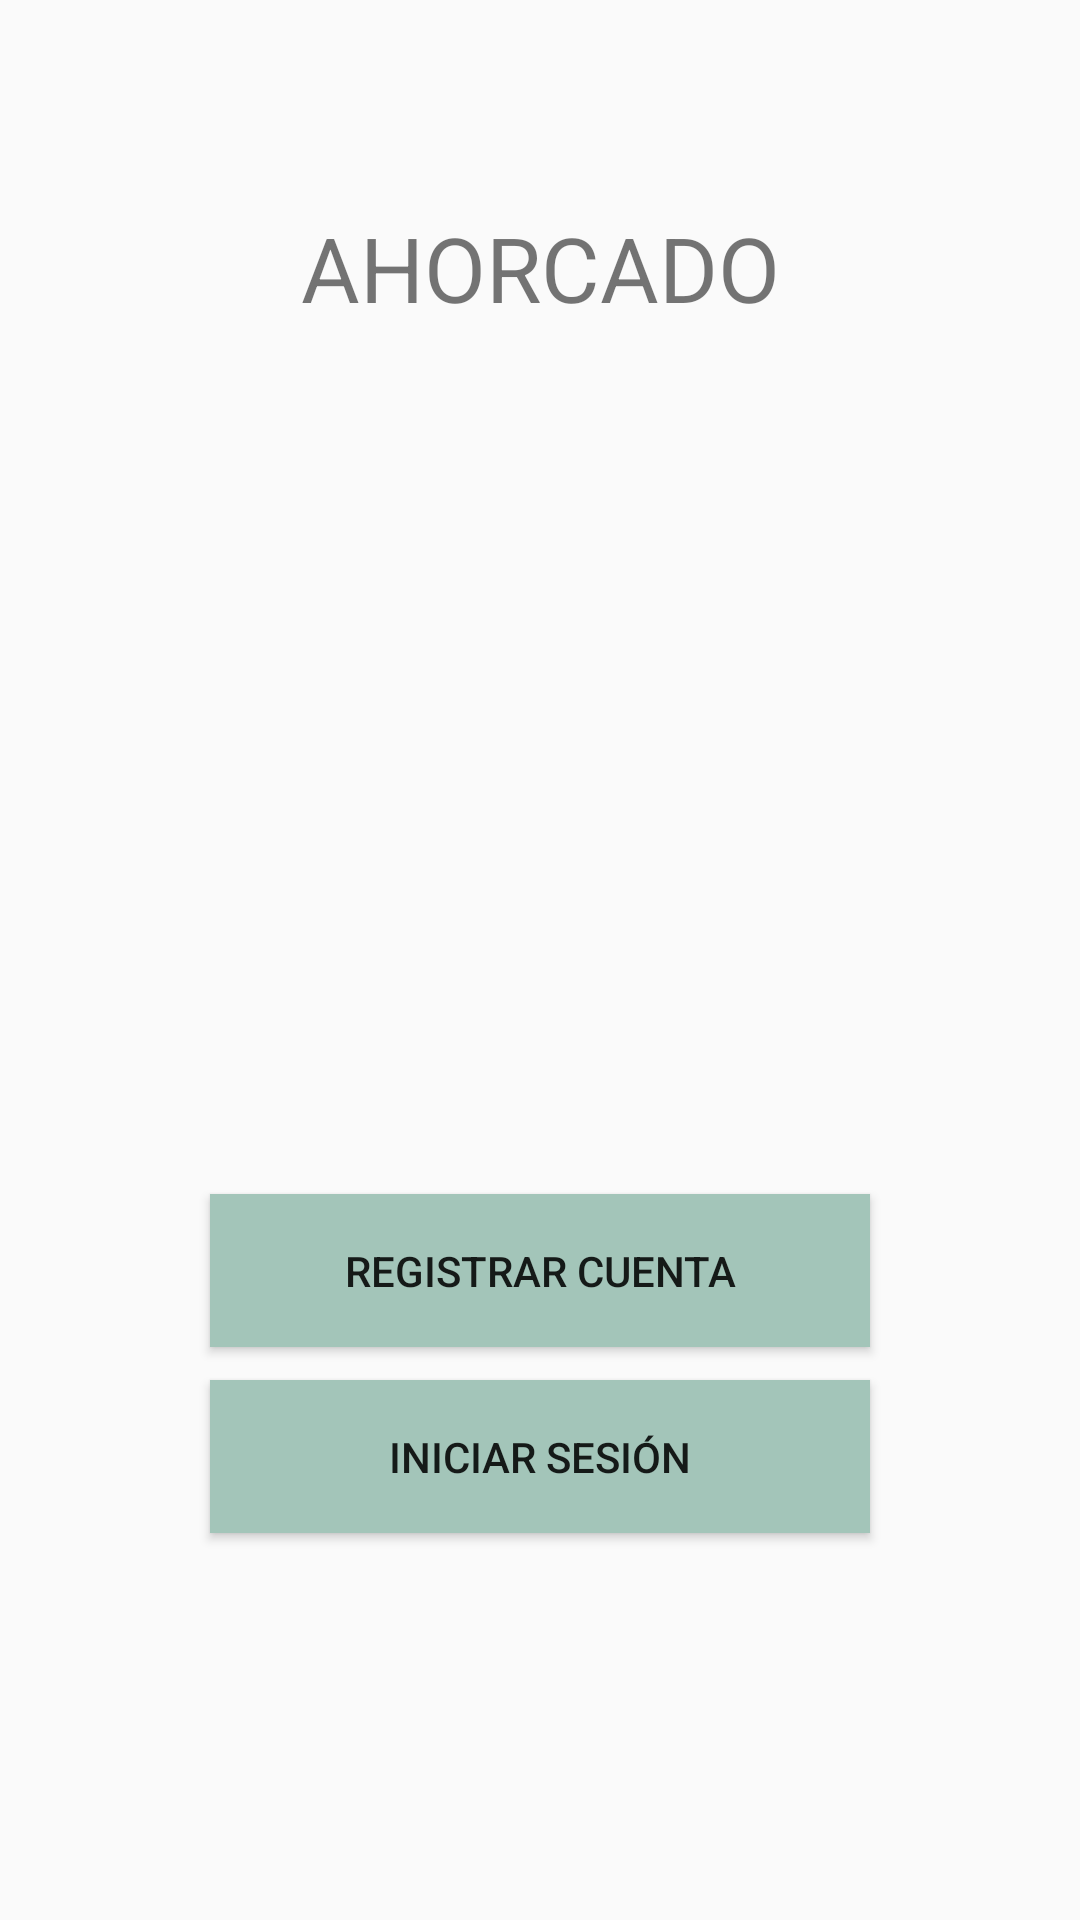

Here is an Android app screen rendered from its layout file. Give the layout XML and the strings, colors and styles it references.
<!-- AndroidManifest.xml: application theme AppTheme -->
<!-- res/layout/activity_main.xml -->
<?xml version="1.0" encoding="utf-8"?>
<androidx.constraintlayout.widget.ConstraintLayout xmlns:android="http://schemas.android.com/apk/res/android"
    xmlns:app="http://schemas.android.com/apk/res-auto"
    xmlns:tools="http://schemas.android.com/tools"
    android:layout_width="match_parent"
    android:layout_height="match_parent"
    tools:context=".MainActivity">

    <Button
        android:id="@+id/signInButton"
        android:layout_width="0dp"
        android:layout_height="0dp"
        android:layout_marginStart="70dp"
        android:layout_marginLeft="70dp"
        android:layout_marginEnd="70dp"
        android:layout_marginRight="70dp"
        android:layout_marginBottom="129dp"
        android:background="#A3C5B9"
        android:text="@string/iniciar_sesi_n"
        app:layout_constraintBottom_toBottomOf="parent"
        app:layout_constraintEnd_toEndOf="parent"
        app:layout_constraintStart_toStartOf="parent"
        app:layout_constraintTop_toBottomOf="@+id/signUpButton" />

    <TextView
        android:id="@+id/textView"
        android:layout_width="257dp"
        android:layout_height="0dp"
        android:layout_marginTop="69dp"
        android:layout_marginBottom="278dp"
        android:gravity="center_horizontal"
        android:text="@string/ahorcado"
        android:textSize="30sp"
        app:layout_constraintBottom_toTopOf="@+id/signUpButton"
        app:layout_constraintEnd_toEndOf="parent"
        app:layout_constraintStart_toStartOf="parent"
        app:layout_constraintTop_toTopOf="parent" />

    <ImageView
        android:id="@+id/imageView"
        android:layout_width="261dp"
        android:layout_height="205dp"
        android:layout_marginBottom="391dp"
        android:contentDescription="@string/logo"
        app:layout_constraintBottom_toBottomOf="parent"
        app:layout_constraintStart_toStartOf="@+id/textView"
        app:layout_constraintTop_toBottomOf="@+id/textView"
        tools:srcCompat="@tools:sample/avatars[0]" />

    <Button
        android:id="@+id/signUpButton"
        android:layout_width="0dp"
        android:layout_height="0dp"
        android:layout_marginBottom="11dp"
        android:background="#A3C5B9"
        android:onClick="signUp"
        android:text="@string/registrar_cuenta"
        app:layout_constraintBottom_toTopOf="@+id/signInButton"
        app:layout_constraintEnd_toEndOf="@+id/signInButton"
        app:layout_constraintStart_toStartOf="@+id/signInButton"
        app:layout_constraintTop_toBottomOf="@+id/textView" />
</androidx.constraintlayout.widget.ConstraintLayout>
<!-- resources referenced by this layout -->
<resources>
  <string name="ahorcado">AHORCADO</string>
  <string name="iniciar_sesi_n">Iniciar sesión</string>
  <string name="logo">Logo</string>
  <string name="registrar_cuenta">Registrar cuenta</string>
  <style name="AppTheme" parent="Theme.AppCompat.Light.DarkActionBar">
          
          <item name="colorPrimary">@color/colorPrimary</item>
          <item name="colorPrimaryDark">@color/colorPrimaryDark</item>
          <item name="colorAccent">@color/colorAccent</item>
      </style>
  <!-- not gathered from this repository: default colours our renderer supplied (Android Studio template values) -->
  <color name="colorPrimary">#FF6200EE</color>
  <color name="colorPrimaryDark">#FF3700B3</color>
  <color name="colorAccent">#FF03DAC5</color>
</resources>
